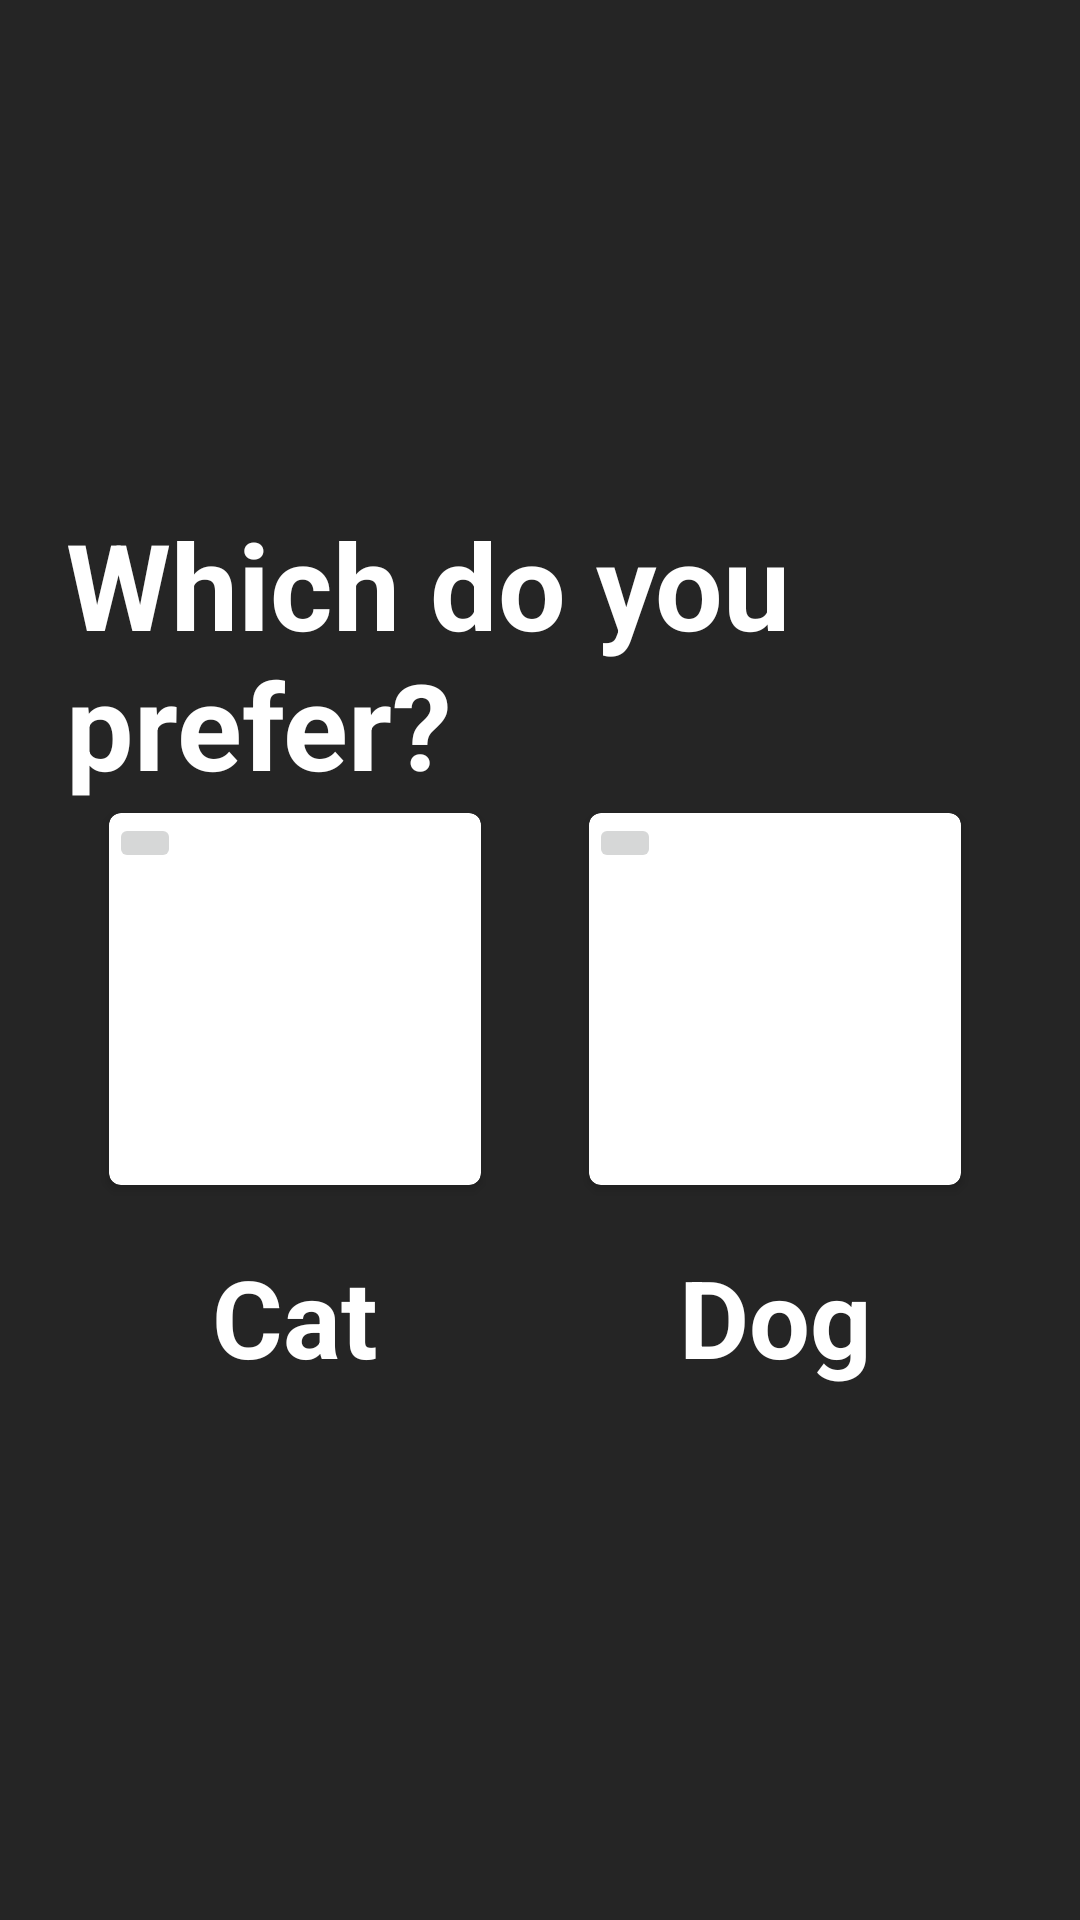

Write the Android layout XML for this screen, with the resource values it uses.
<!-- AndroidManifest.xml: application theme Theme.Marcellcatdogapp -->
<!-- res/layout/activity_main.xml -->
<?xml version="1.0" encoding="utf-8"?>
<androidx.constraintlayout.widget.ConstraintLayout xmlns:android="http://schemas.android.com/apk/res/android"
    xmlns:app="http://schemas.android.com/apk/res-auto"
    xmlns:tools="http://schemas.android.com/tools"
    android:layout_width="match_parent"
    android:layout_height="match_parent"
    android:background="#252525"
    tools:context=".MainActivity">

    <TextView
        android:id="@+id/textView2"
        android:layout_width="wrap_content"
        android:layout_height="wrap_content"
        android:text="Cat"
        android:textColor="@color/white"
        android:textSize="36sp"
        android:textStyle="bold"
        app:layout_constraintBottom_toBottomOf="parent"
        app:layout_constraintEnd_toEndOf="@+id/catCardView"
        app:layout_constraintHorizontal_bias="0.5"
        app:layout_constraintStart_toStartOf="@+id/catCardView"
        app:layout_constraintTop_toBottomOf="@+id/catCardView"
        app:layout_constraintVertical_bias="0.1" />

    <androidx.cardview.widget.CardView
        android:id="@+id/catCardView"
        android:layout_width="124dp"
        android:layout_height="124dp"
        app:cardCornerRadius="4dp"
        app:layout_constraintBottom_toBottomOf="parent"
        app:layout_constraintEnd_toEndOf="parent"
        app:layout_constraintEnd_toStartOf="@+id/dogCardView"
        app:layout_constraintHorizontal_bias="0.5"
        app:layout_constraintStart_toStartOf="parent"
        app:layout_constraintTop_toTopOf="parent"
        app:layout_constraintVertical_bias="0.525">

        <ImageButton
            android:id="@+id/catImageButton"
            android:layout_width="wrap_content"
            android:layout_height="wrap_content"
            android:scaleType="centerCrop"
            android:src="@drawable/cat_default"
            tools:src="@drawable/cat_default" />
    </androidx.cardview.widget.CardView>

    <androidx.cardview.widget.CardView
        android:id="@+id/dogCardView"
        android:layout_width="124dp"
        android:layout_height="124dp"
        android:layout_marginStart="1dp"
        android:layout_marginEnd="1dp"
        app:cardCornerRadius="4dp"
        app:layout_constraintBottom_toBottomOf="parent"
        app:layout_constraintEnd_toEndOf="parent"
        app:layout_constraintHorizontal_bias="0.835"
        app:layout_constraintStart_toStartOf="parent"
        app:layout_constraintTop_toTopOf="parent"
        app:layout_constraintVertical_bias="0.525">

        <ImageButton
            android:id="@+id/dogImageButton"
            android:layout_width="wrap_content"
            android:layout_height="wrap_content"
            android:scaleType="centerCrop"
            android:src="@drawable/dog_default"
            tools:src="@drawable/dog_default" />

    </androidx.cardview.widget.CardView>

    <TextView
        android:id="@+id/dogTextView"
        android:layout_width="wrap_content"
        android:layout_height="wrap_content"
        android:text="Dog"
        android:textColor="@color/white"
        android:textSize="36sp"
        android:textStyle="bold"
        app:layout_constraintBottom_toBottomOf="parent"
        app:layout_constraintEnd_toEndOf="@+id/dogCardView"
        app:layout_constraintHorizontal_bias="0.5"
        app:layout_constraintStart_toStartOf="@+id/dogCardView"
        app:layout_constraintTop_toBottomOf="@+id/dogCardView"
        app:layout_constraintVertical_bias="0.1" />

    <TextView
        android:id="@+id/textView3"
        android:layout_width="295dp"
        android:layout_height="104dp"
        android:layout_marginTop="168dp"
        android:text="Which do you prefer?"
        android:textColor="@color/white"
        android:textSize="40sp"
        android:textStyle="bold"
        app:layout_constraintEnd_toEndOf="parent"
        app:layout_constraintHorizontal_bias="0.336"
        app:layout_constraintStart_toStartOf="parent"
        app:layout_constraintTop_toTopOf="parent" />

</androidx.constraintlayout.widget.ConstraintLayout>
<!-- resources referenced by this layout -->
<resources>
  <style name="Theme.Marcellcatdogapp" parent="Base.Theme.Marcellcatdogapp" />
  <style name="Base.Theme.Marcellcatdogapp" parent="Theme.Material3.DayNight.NoActionBar">
          
          
      </style>
  <!-- not gathered from this repository: default colours our renderer supplied (Android Studio template values) -->
  <color name="white">#FFFFFFFF</color>
</resources>
